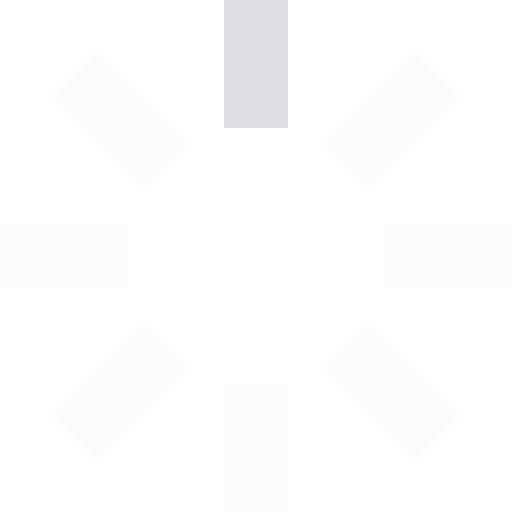
t = 0.00 s
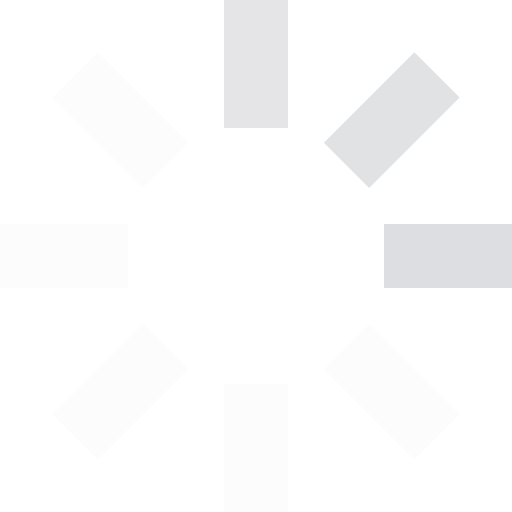
t = 0.25 s
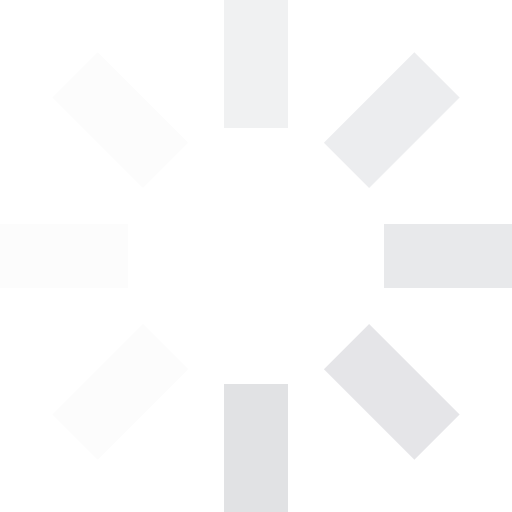
t = 0.63 s
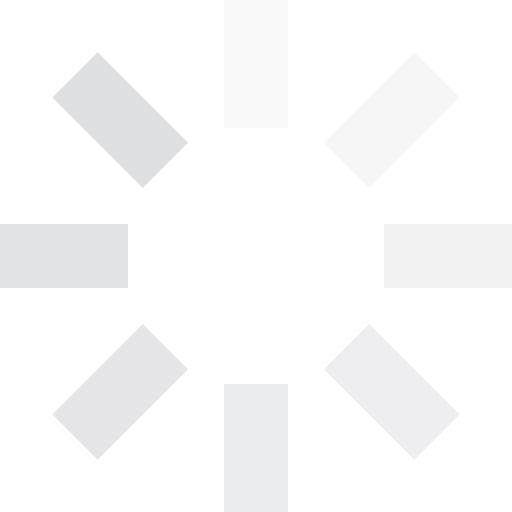
t = 0.93 s
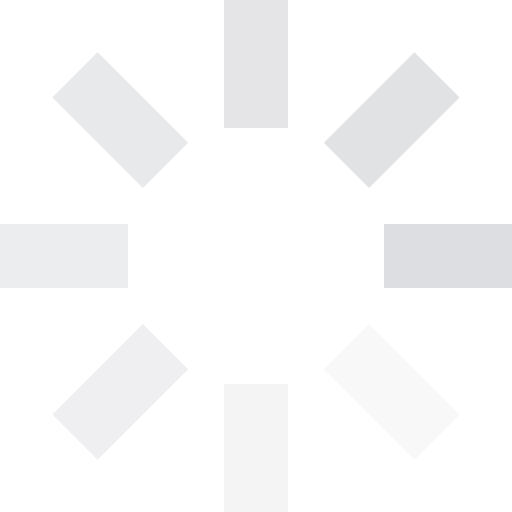
t = 1.25 s
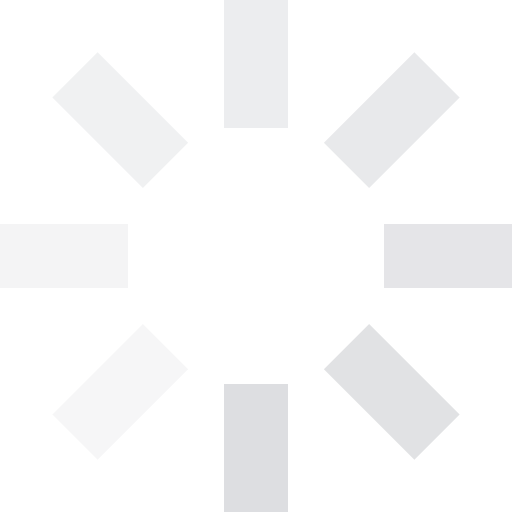
t = 1.50 s

The animated SVG that drew these frames (rendered in a browser with its animation timeline set to each time). Animation: 8 SMIL elements (animate=8); one cycle of 1.88 s, repeats indefinitely.

<svg id="loading" xmlns="http://www.w3.org/2000/svg" viewBox="0 0 32 32" width="32" height="32" fill="#dddee1">
  <path opacity=".1" d="M14 0 H18 V8 H14 z" transform="rotate(0 16 16)">
    <animate attributeName="opacity" from="1" to=".1" dur="1s" repeatCount="indefinite" begin="0"/>
  </path>
  <path opacity=".1" d="M14 0 H18 V8 H14 z" transform="rotate(45 16 16)">
    <animate attributeName="opacity" from="1" to=".1" dur="1s" repeatCount="indefinite" begin="0.125s"/>
  </path>
  <path opacity=".1" d="M14 0 H18 V8 H14 z" transform="rotate(90 16 16)">
    <animate attributeName="opacity" from="1" to=".1" dur="1s" repeatCount="indefinite" begin="0.25s"/>
  </path>
  <path opacity=".1" d="M14 0 H18 V8 H14 z" transform="rotate(135 16 16)">
    <animate attributeName="opacity" from="1" to=".1" dur="1s" repeatCount="indefinite" begin="0.375s"/>
  </path>
  <path opacity=".1" d="M14 0 H18 V8 H14 z" transform="rotate(180 16 16)">
    <animate attributeName="opacity" from="1" to=".1" dur="1s" repeatCount="indefinite" begin="0.5s"/>
  </path>
  <path opacity=".1" d="M14 0 H18 V8 H14 z" transform="rotate(225 16 16)">
    <animate attributeName="opacity" from="1" to=".1" dur="1s" repeatCount="indefinite" begin="0.675s"/>
  </path>
  <path opacity=".1" d="M14 0 H18 V8 H14 z" transform="rotate(270 16 16)">
    <animate attributeName="opacity" from="1" to=".1" dur="1s" repeatCount="indefinite" begin="0.75s"/>
  </path>
  <path opacity=".1" d="M14 0 H18 V8 H14 z" transform="rotate(315 16 16)">
    <animate attributeName="opacity" from="1" to=".1" dur="1s" repeatCount="indefinite" begin="0.875s"/>
  </path>
</svg>
